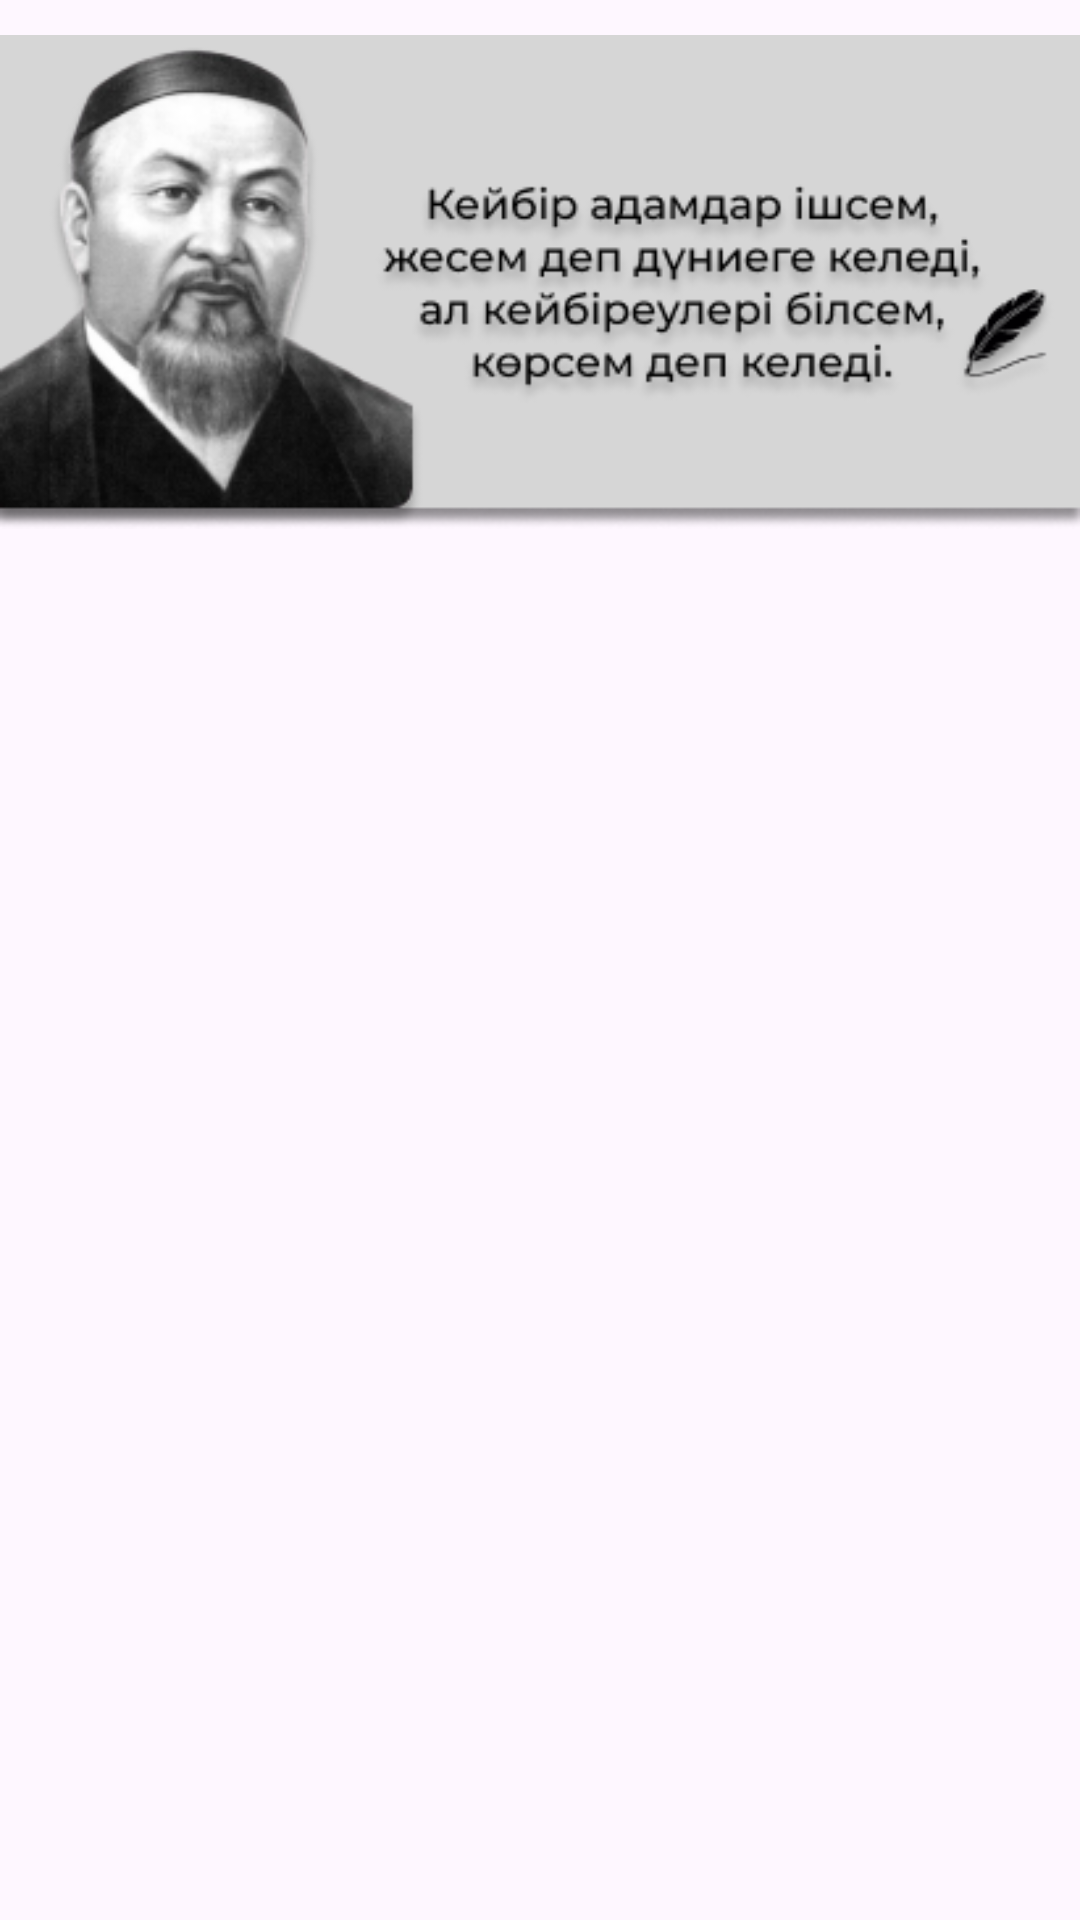

The Android layout XML behind this screen, and the referenced resources:
<!-- AndroidManifest.xml: application theme Theme.QazaqshaSoile -->
<!-- res/layout/fragment_makal.xml -->
<?xml version="1.0" encoding="utf-8"?>
<RelativeLayout xmlns:android="http://schemas.android.com/apk/res/android"
    xmlns:app="http://schemas.android.com/apk/res-auto"
    xmlns:tools="http://schemas.android.com/tools"
    android:layout_width="match_parent"
    android:layout_height="match_parent"
    tools:context=".Makal">


    <androidx.recyclerview.widget.RecyclerView
        android:id="@+id/rec"
        android:layout_width="match_parent"
        android:layout_height="wrap_content"
        android:layout_below="@+id/imageView3"
        android:layout_marginTop="0sp" />

    <ImageView
        android:id="@+id/imageView3"
        android:layout_width="wrap_content"
        android:layout_height="wrap_content"
        android:src="@drawable/abai" />

</RelativeLayout>
<!-- resources referenced by this layout -->
<resources>
  <!-- drawable abai: png bitmap (drawable, 44611 bytes) -->
  <style name="Theme.QazaqshaSoile" parent="Base.Theme.QazaqshaSoile" />
  <style name="Base.Theme.QazaqshaSoile" parent="Theme.Material3.DayNight.NoActionBar">
          
          
      </style>
</resources>
